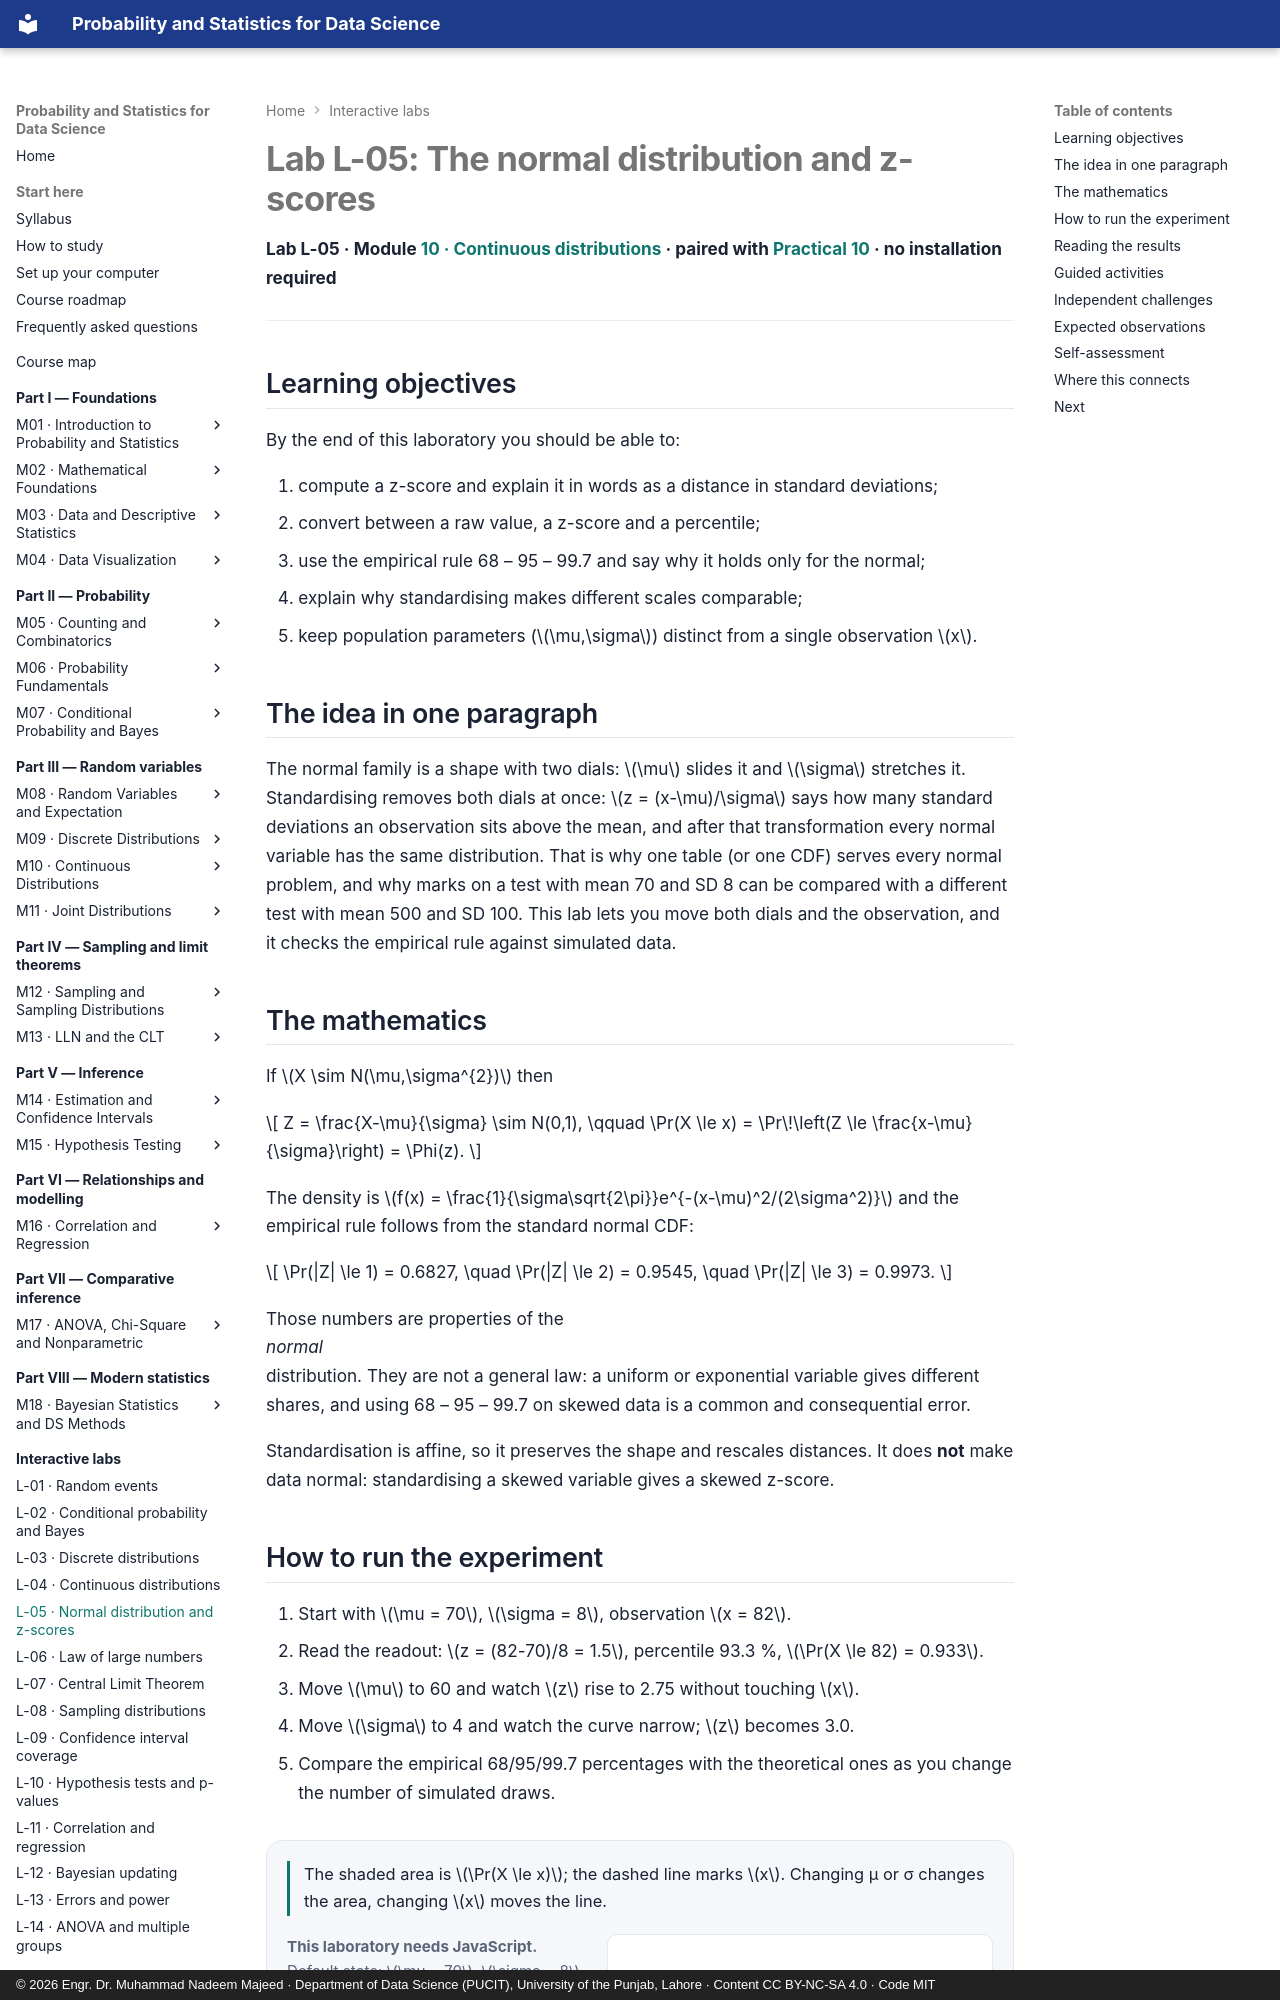

repository: nadeem-majeedch/Probability-and-Statistics · page: labs/normal-and-z-scores/index.html · generator: mkdocs · copyright: © 2026 Engr. Dr. Muhammad Nadeem Majeed · Department of Data Science (PUCIT), University of the Punjab, Lahore · Content CC BY-NC-SA 4.0 · Code MIT

---
title: "Lab L-05: The normal distribution and z-scores"
description: Change μ and σ, place an observation on the curve, and read off its z-score, percentile and tail probability — then check the empirical rule against simulated draws.
---

# Lab L-05: The normal distribution and z-scores

**Lab L-05 · Module [10 · Continuous distributions](../modules/10-continuous-distributions/chapter.md) ·
paired with [Practical 10](../practicals/notebooks/10-continuous-distributions.ipynb) · no installation required**

---

## Learning objectives

By the end of this laboratory you should be able to:

1. compute a z-score and explain it in words as a distance in standard deviations;
2. convert between a raw value, a z-score and a percentile;
3. use the empirical rule 68 – 95 – 99.7 and say why it holds only for the normal;
4. explain why standardising makes different scales comparable;
5. keep population parameters (\(\mu,\sigma\)) distinct from a single observation \(x\).

## The idea in one paragraph

The normal family is a shape with two dials: \(\mu\) slides it and \(\sigma\) stretches
it. Standardising removes both dials at once: \(z = (x-\mu)/\sigma\) says how many
standard deviations an observation sits above the mean, and after that transformation
every normal variable has the same distribution. That is why one table (or one CDF)
serves every normal problem, and why marks on a test with mean 70 and SD 8 can be
compared with a different test with mean 500 and SD 100. This lab lets you move both
dials and the observation, and it checks the empirical rule against simulated data.

## The mathematics

If \(X \sim N(\mu,\sigma^{2})\) then

\[
Z = \frac{X-\mu}{\sigma} \sim N(0,1), \qquad
\Pr(X \le x) = \Pr\!\left(Z \le \frac{x-\mu}{\sigma}\right) = \Phi(z).
\]

The density is \(f(x) = \frac{1}{\sigma\sqrt{2\pi}}e^{-(x-\mu)^2/(2\sigma^2)}\) and the
empirical rule follows from the standard normal CDF:

\[
\Pr(|Z| \le 1) = 0.6827, \quad \Pr(|Z| \le 2) = 0.9545, \quad \Pr(|Z| \le 3) = 0.9973.
\]

Those numbers are properties of the *normal* distribution. They are not a general law:
a uniform or exponential variable gives different shares, and using 68 – 95 – 99.7 on
skewed data is a common and consequential error.

Standardisation is affine, so it preserves the shape and rescales distances. It does
**not** make data normal: standardising a skewed variable gives a skewed z-score.
